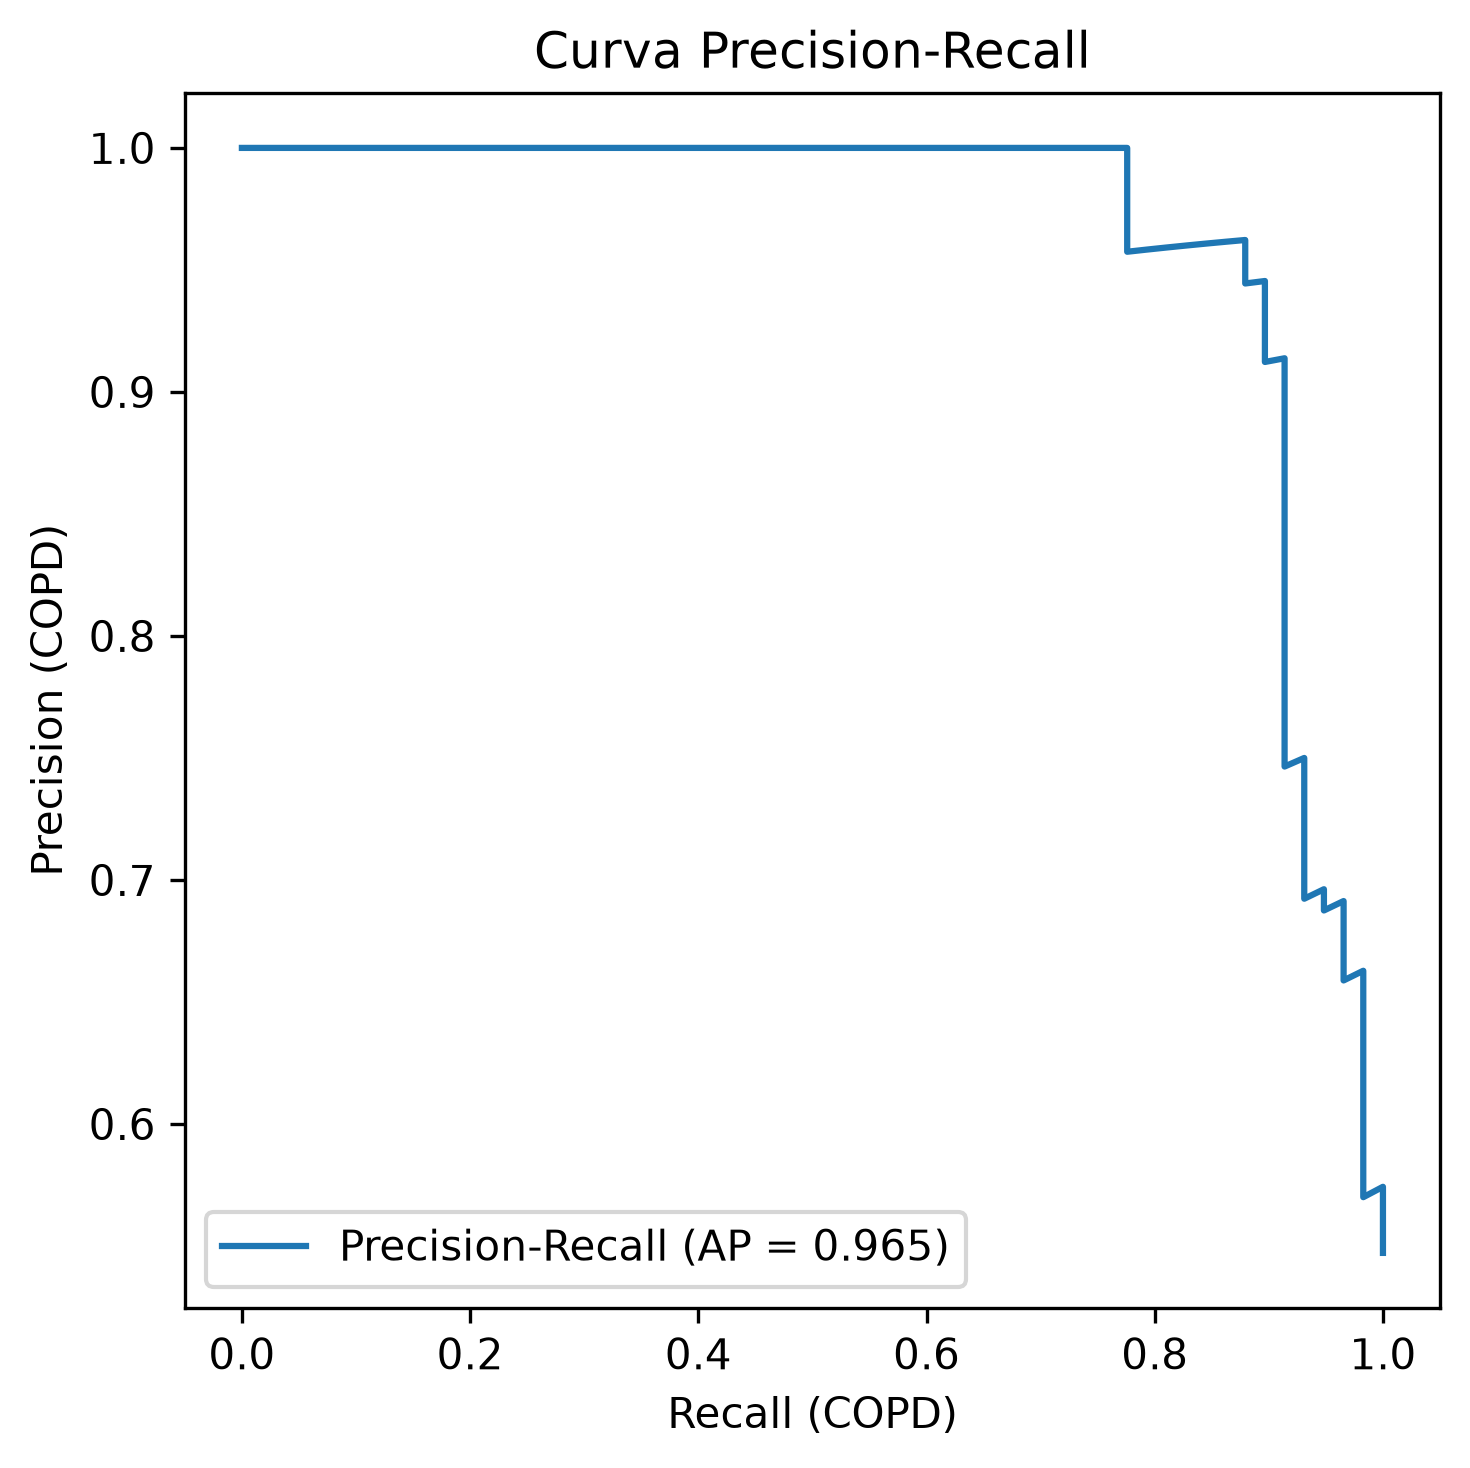

The data file committed next to this chart (first rows):
precision, recall, umbral
0.5472, 1.0, -1.343
0.5524, 1.0, -1.339
0.5577, 1.0, -1.234
0.5631, 1.0, -1.134
0.5686, 1.0, -1.123
0.5743, 1.0, -1.11
0.57, 0.9828, -1.087
0.5758, 0.9828, -0.9958
0.5816, 0.9828, -0.995
0.5876, 0.9828, -0.9917
0.5938, 0.9828, -0.9648
0.6, 0.9828, -0.9165
0.6064, 0.9828, -0.8918
0.6129, 0.9828, -0.8909
0.6196, 0.9828, -0.8343
0.6264, 0.9828, -0.8171
0.6333, 0.9828, -0.8111
0.6404, 0.9828, -0.7954
0.6477, 0.9828, -0.7926
0.6552, 0.9828, -0.7686
0.6628, 0.9828, -0.7436
0.6588, 0.9655, -0.7202
0.6667, 0.9655, -0.7198
0.6747, 0.9655, -0.6832
0.6829, 0.9655, -0.6427
0.6914, 0.9655, -0.6219
0.6875, 0.9483, -0.6219
0.6962, 0.9483, -0.5283
0.6923, 0.931, -0.5247
0.7013, 0.931, -0.5157
0.7105, 0.931, -0.5081
0.72, 0.931, -0.5051
0.7297, 0.931, -0.4524
0.7397, 0.931, -0.4352
0.75, 0.931, -0.4294
0.7465, 0.9138, -0.4245
0.7571, 0.9138, -0.4239
0.7681, 0.9138, -0.3905
0.7794, 0.9138, -0.3548
0.791, 0.9138, -0.3376
0.803, 0.9138, -0.3249
0.8154, 0.9138, -0.3094
0.8281, 0.9138, -0.3069
0.8413, 0.9138, -0.2298
0.8548, 0.9138, -0.2229
0.8689, 0.9138, -0.206
0.8833, 0.9138, -0.2026
0.8983, 0.9138, -0.09949
0.9138, 0.9138, 0.001393
0.9123, 0.8966, 0.01379
0.9286, 0.8966, 0.01878
0.9455, 0.8966, 0.04412
0.9444, 0.8793, 0.2832
0.9623, 0.8793, 0.2854
0.9615, 0.8621, 0.3425
0.9608, 0.8448, 0.3518
0.96, 0.8276, 0.4592
0.9592, 0.8103, 0.4994
0.9583, 0.7931, 0.5403
0.9574, 0.7759, 0.6044
... 47 more rows
